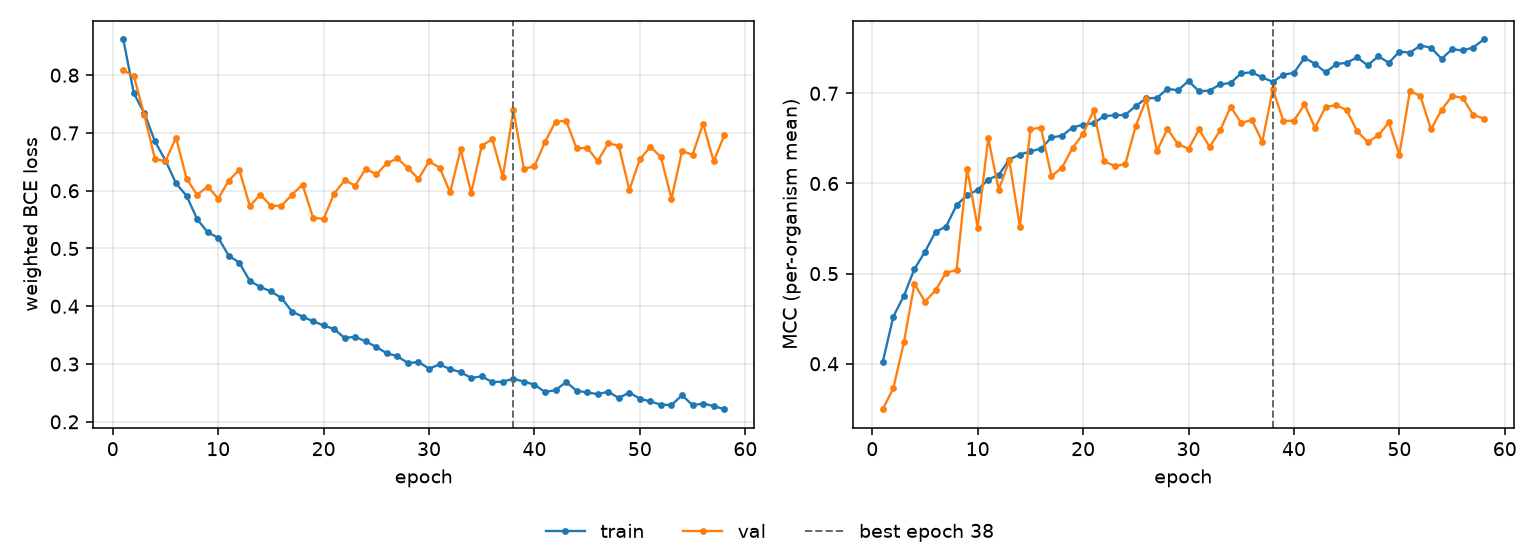

Data behind this chart, as committed beside it:
epoch, tr_loss, vl_loss, tr_mcc, vl_mcc, is_best
1, 0.8618, 0.8084, 0.4022, 0.3496, False
2, 0.7686, 0.7985, 0.4524, 0.373, False
3, 0.7339, 0.7308, 0.4753, 0.4236, False
4, 0.6854, 0.6552, 0.5051, 0.4886, False
5, 0.6523, 0.651, 0.5242, 0.4689, False
6, 0.6128, 0.6921, 0.5463, 0.4814, False
7, 0.5911, 0.621, 0.5521, 0.5011, False
8, 0.5511, 0.5926, 0.576, 0.5039, False
9, 0.528, 0.6072, 0.587, 0.6163, False
10, 0.5186, 0.5864, 0.5928, 0.551, False
11, 0.4876, 0.6173, 0.6044, 0.6503, False
12, 0.4755, 0.6363, 0.6094, 0.5929, False
13, 0.4438, 0.5736, 0.6266, 0.6256, False
14, 0.4335, 0.5931, 0.632, 0.5521, False
15, 0.4256, 0.5739, 0.6356, 0.6602, False
16, 0.4145, 0.574, 0.6387, 0.6619, False
17, 0.3907, 0.5931, 0.6511, 0.6081, False
18, 0.3821, 0.6106, 0.653, 0.6176, False
19, 0.3739, 0.5532, 0.662, 0.6395, False
20, 0.3669, 0.5513, 0.6653, 0.655, False
21, 0.3606, 0.5951, 0.6668, 0.6812, False
22, 0.3451, 0.6181, 0.6748, 0.6246, False
23, 0.3472, 0.6086, 0.6756, 0.6193, False
24, 0.3391, 0.6382, 0.6761, 0.6214, False
25, 0.3295, 0.6281, 0.686, 0.6639, False
26, 0.3184, 0.6477, 0.6945, 0.6937, False
27, 0.3137, 0.6558, 0.6949, 0.6359, False
28, 0.3015, 0.6391, 0.705, 0.6605, False
29, 0.3036, 0.6205, 0.7034, 0.6436, False
30, 0.292, 0.6507, 0.7137, 0.6385, False
31, 0.2993, 0.6401, 0.7022, 0.6599, False
32, 0.2913, 0.5974, 0.7031, 0.6405, False
33, 0.2859, 0.6717, 0.7099, 0.659, False
34, 0.2759, 0.5959, 0.7115, 0.685, False
35, 0.2788, 0.6777, 0.7223, 0.6671, False
36, 0.2687, 0.6893, 0.7232, 0.6706, False
37, 0.2695, 0.6238, 0.7177, 0.6464, False
38, 0.2746, 0.7391, 0.7127, 0.7046, True
39, 0.2695, 0.638, 0.7207, 0.6692, False
40, 0.2644, 0.6423, 0.7226, 0.6697, False
41, 0.2515, 0.6844, 0.7394, 0.6876, False
42, 0.2548, 0.7196, 0.7328, 0.6618, False
43, 0.2688, 0.721, 0.7232, 0.6849, False
44, 0.2538, 0.6731, 0.7322, 0.6868, False
45, 0.251, 0.6745, 0.734, 0.6814, False
46, 0.2478, 0.6512, 0.7398, 0.6578, False
47, 0.2522, 0.6822, 0.731, 0.646, False
48, 0.2411, 0.6779, 0.7411, 0.6532, False
49, 0.2507, 0.6014, 0.7339, 0.6677, False
50, 0.2399, 0.6542, 0.7463, 0.6319, False
51, 0.2352, 0.6762, 0.7451, 0.7028, False
52, 0.2296, 0.658, 0.7529, 0.6968, False
53, 0.2292, 0.586, 0.7507, 0.66, False
54, 0.2459, 0.6684, 0.7383, 0.6816, False
55, 0.2289, 0.6624, 0.7489, 0.697, False
56, 0.2316, 0.7161, 0.7475, 0.6951, False
57, 0.2273, 0.6507, 0.7508, 0.6761, False
58, 0.2218, 0.6959, 0.7597, 0.6721, False
